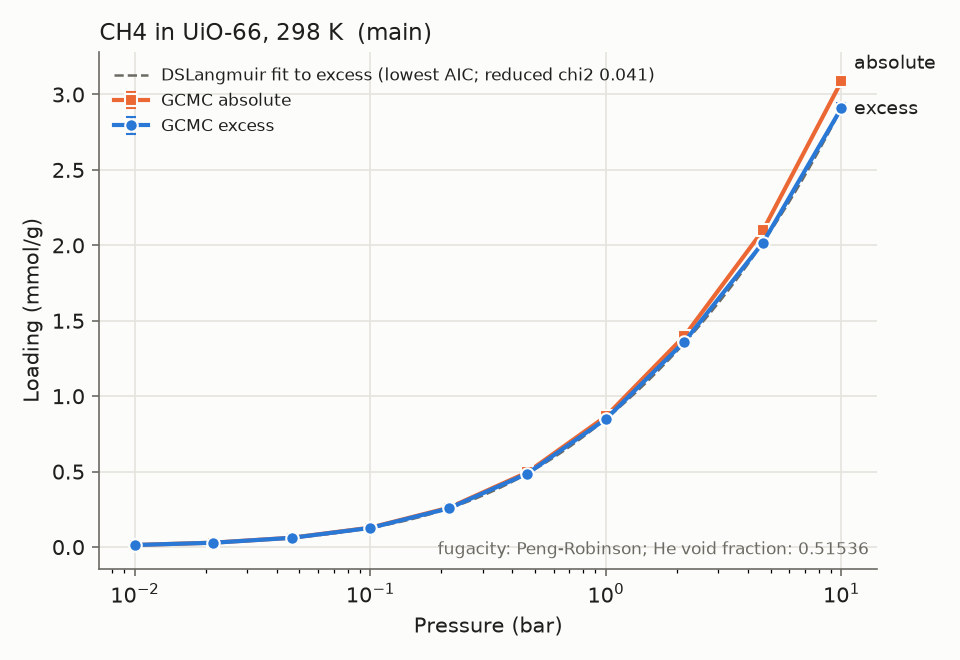

The file beside this chart, header and first rows:
material_id, adsorbate, T_K, P_bar, loading_mmol_g, loading_err_mmol_g, basis, source, source_id, doi, notes
UiO-66, CH4, 298.0, 0.01, 0.01355, 0.0006153, excess, sim, c8de7b131f, , main;relerr>5%;low_loading
UiO-66, CH4, 298.0, 0.01, 0.01373, 0.0006153, absolute, sim, c8de7b131f, , main;relerr>5%;low_loading
UiO-66, CH4, 298.0, 0.02154, 0.02873, 0.001254, excess, sim, 0a2a8dad5e, , main;relerr>5%;low_loading
UiO-66, CH4, 298.0, 0.02154, 0.02911, 0.001254, absolute, sim, 0a2a8dad5e, , main;relerr>5%;low_loading
UiO-66, CH4, 298.0, 0.04642, 0.06117, 0.0004957, excess, sim, 6fc937190f, , main;relerr>5%;low_loading
UiO-66, CH4, 298.0, 0.04642, 0.06197, 0.0004957, absolute, sim, 6fc937190f, , main;relerr>5%;low_loading
UiO-66, CH4, 298.0, 0.1, 0.1269, 0.001472, excess, sim, 3d79322bfe, , main;relerr>5%
UiO-66, CH4, 298.0, 0.1, 0.1286, 0.001472, absolute, sim, 3d79322bfe, , main;relerr>5%
UiO-66, CH4, 298.0, 0.2154, 0.257, 0.002796, excess, sim, 43294e1663, , main;relerr>5%
UiO-66, CH4, 298.0, 0.2154, 0.2607, 0.002796, absolute, sim, 43294e1663, , main;relerr>5%
UiO-66, CH4, 298.0, 0.4642, 0.4873, 0.00414, excess, sim, ef750872f9, , main;relerr>5%
UiO-66, CH4, 298.0, 0.4642, 0.4953, 0.00414, absolute, sim, ef750872f9, , main;relerr>5%
UiO-66, CH4, 298.0, 1.0, 0.8493, 0.007106, excess, sim, 3028c779a6, , main;relerr>5%
UiO-66, CH4, 298.0, 1.0, 0.8667, 0.007106, absolute, sim, 3028c779a6, , main;relerr>5%
UiO-66, CH4, 298.0, 2.154, 1.362, 0.0277, excess, sim, 5445e1c830, , main
UiO-66, CH4, 298.0, 2.154, 1.399, 0.0277, absolute, sim, 5445e1c830, , main
UiO-66, CH4, 298.0, 4.642, 2.018, 0.01476, excess, sim, 077a492059, , main
UiO-66, CH4, 298.0, 4.642, 2.099, 0.01476, absolute, sim, 077a492059, , main
UiO-66, CH4, 298.0, 10.0, 2.911, 0.03526, excess, sim, 390c458334, , main
UiO-66, CH4, 298.0, 10.0, 3.088, 0.03526, absolute, sim, 390c458334, , main
